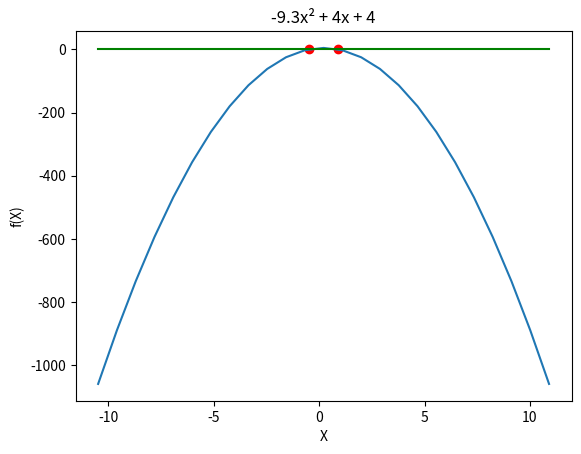
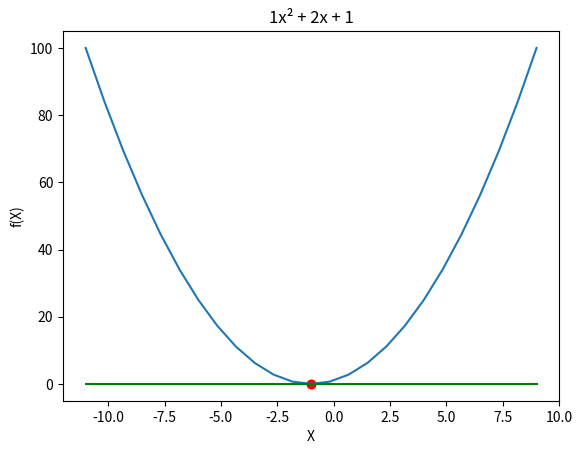
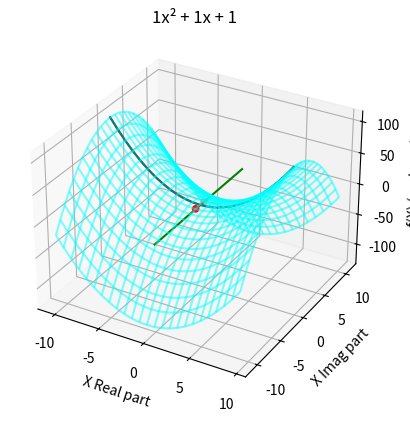

Recreate these plots in Python, in order.
def plot_3d(a , b, c):
	from mpl_toolkits import mplot3d
	import numpy as np
	import matplotlib.pyplot as plt

	def quad_imag(x, y):
		obj = a * (x + (y * 1j)) ** 2 + b * (x + (y * 1j)) + c
		# print(obj)
		return obj.real

	def quad(x):
		obj = a * (x) ** 2 + b * (x) + c
		return obj

	root = np.roots([a, b, c])
	print("Root: ", root)
	x = np.linspace(root.real.min() - 10, root.real.max() + 10, 25)
	y = np.linspace(root.imag.min() - 10, root.imag.max() + 10, 25)

	X, Y = np.meshgrid(x, y)

	fig = plt.figure()
	if root.imag.any():
		Z = quad_imag(X, Y)
		ax = plt.axes(projection='3d')
		xl = root.real
		xl = np.linspace(xl[0], xl[1], 25)
		yl = root.imag
		yl = np.linspace(yl[0] - 10, yl[1] + 10, 25)
		zl = xl
		ax.plot(xl, yl, zl, c='g')
		ax.plot(x, np.linspace(0, 0, 25), quad_imag(x, np.linspace(0, 0, 25)), c='k')
		ax.scatter(root.real, root.imag, quad_imag(root.real, root.imag), c='r', marker='o')
		ax.plot_wireframe(X, Y, Z, color='cyan', alpha=0.5)
		ax.set_xlabel('X Real part')
		ax.set_ylabel('X Imag part')
		ax.set_zlabel("f(X) (real part)")
	else:
		Z = quad(x)
		ax = plt.axes()
		ax.plot(x, Z)
		yl = np.linspace(0, 0, 25)
		ax.plot(x, yl, c='g')
		y_ = np.zeros(root.shape)
		# print(y_)
		ax.scatter(root, y_, c='r', marker='o')
		ax.set_xlabel('X')
		ax.set_ylabel("f(X)")

	ax.set_title(str(a)+"x² + " + str(b)+"x + "+ str(c))
	plt.show()

if __name__ == "__main__":
	plot_3d(-9.3, 4, 4)#double
	plot_3d(1, 2, 1)#lonely
	plot_3d(1, 1, 1)#complex
